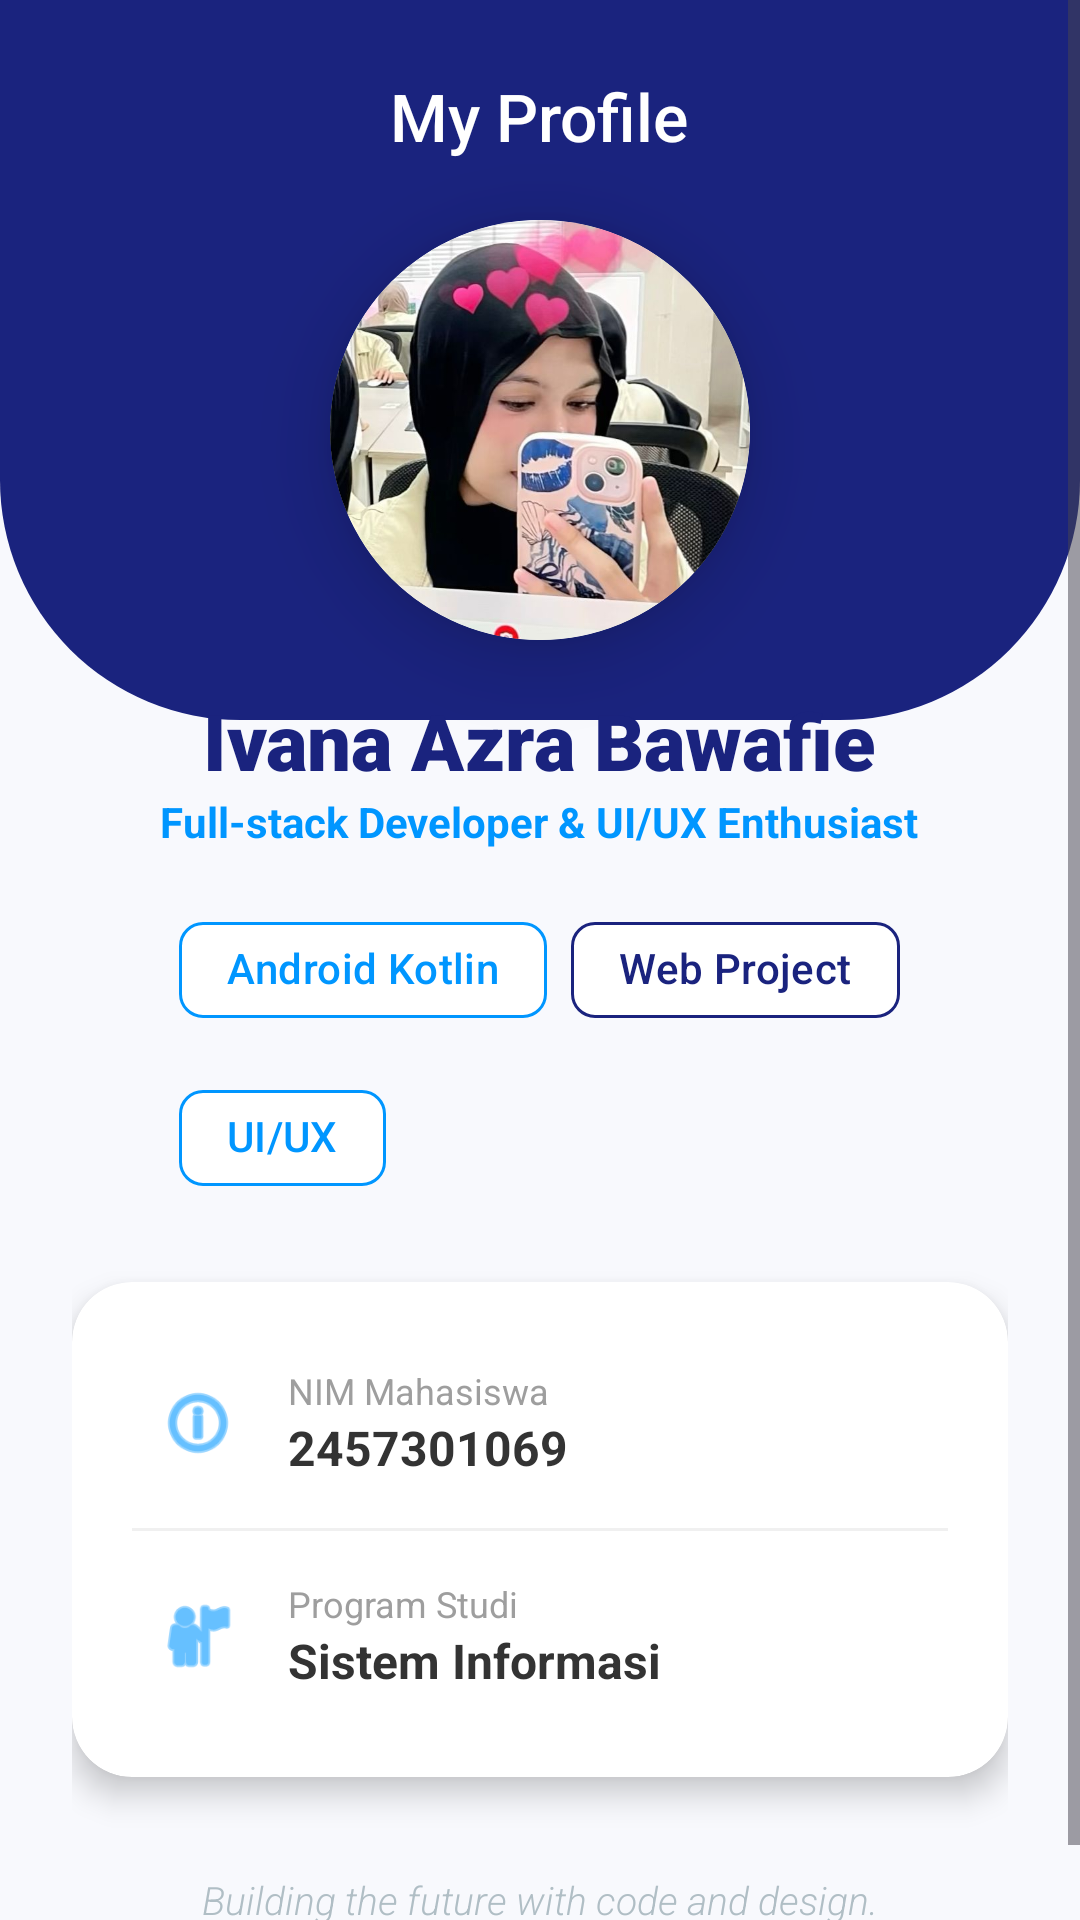

This screen was rendered from an Android layout file. Write that file and the resources it references.
<!-- AndroidManifest.xml: application theme Theme.Azracore -->
<!-- res/layout/fragment_profile.xml -->
<?xml version="1.0" encoding="utf-8"?>
<ScrollView xmlns:android="http://schemas.android.com/apk/res/android"
    xmlns:app="http://schemas.android.com/apk/res-auto"
    android:layout_width="match_parent"
    android:layout_height="match_parent"
    android:background="#F8F9FD">

    <RelativeLayout
        android:layout_width="match_parent"
        android:layout_height="wrap_content">

        <View
            android:layout_width="match_parent"
            android:layout_height="240dp"
            android:background="@drawable/bg_header_curve" />

        <LinearLayout
            android:layout_width="match_parent"
            android:layout_height="wrap_content"
            android:gravity="center"
            android:orientation="vertical"
            android:padding="24dp">

            <TextView
                android:layout_width="wrap_content"
                android:layout_height="wrap_content"
                android:text="My Profile"
                android:textColor="#FFFFFF"
                android:textSize="22sp"
                android:fontFamily="sans-serif-medium"
                android:layout_marginBottom="20dp"/>

            <androidx.cardview.widget.CardView
                android:layout_width="140dp"
                android:layout_height="140dp"
                app:cardCornerRadius="70dp"
                app:cardElevation="15dp">
                <ImageView
                    android:id="@+id/imgProfile"
                    android:layout_width="match_parent"
                    android:layout_height="match_parent"
                    android:scaleType="centerCrop"
                    android:src="@drawable/ic_menu_gallery" />
            </androidx.cardview.widget.CardView>

            <TextView
                android:layout_width="wrap_content"
                android:layout_height="wrap_content"
                android:layout_marginTop="16dp"
                android:text="Ivana Azra Bawafie"
                android:textColor="#1A237E"
                android:textSize="26sp"
                android:fontFamily="sans-serif-black" />

            <TextView
                android:layout_width="wrap_content"
                android:layout_height="wrap_content"
                android:text="Full-stack Developer &amp; UI/UX Enthusiast"
                android:textColor="#0096FF"
                android:textStyle="bold"
                android:textSize="14sp"
                android:layout_marginBottom="16dp"/>

            <com.google.android.material.chip.ChipGroup
                android:layout_width="wrap_content"
                android:layout_height="wrap_content"
                app:singleLine="false"
                app:chipSpacingHorizontal="8dp"
                android:gravity="center">

                <com.google.android.material.chip.Chip
                    android:layout_width="wrap_content"
                    android:layout_height="wrap_content"
                    android:text="Android Kotlin"
                    app:chipBackgroundColor="@android:color/white"
                    app:chipStrokeColor="#0096FF"
                    app:chipStrokeWidth="1dp"
                    android:textColor="#0096FF"/>

                <com.google.android.material.chip.Chip
                    android:layout_width="wrap_content"
                    android:layout_height="wrap_content"
                    android:text="Web Project"
                    app:chipBackgroundColor="@android:color/white"
                    app:chipStrokeColor="#1A237E"
                    app:chipStrokeWidth="1dp"
                    android:textColor="#1A237E"/>

                <com.google.android.material.chip.Chip
                    android:layout_width="wrap_content"
                    android:layout_height="wrap_content"
                    android:text="UI/UX"
                    app:chipBackgroundColor="@android:color/white"
                    app:chipStrokeColor="#0096FF"
                    app:chipStrokeWidth="1dp"
                    android:textColor="#0096FF"/>
            </com.google.android.material.chip.ChipGroup>

            <androidx.cardview.widget.CardView
                android:layout_width="match_parent"
                android:layout_height="wrap_content"
                android:layout_marginTop="24dp"
                app:cardCornerRadius="20dp"
                app:cardElevation="6dp">

                <LinearLayout
                    android:layout_width="match_parent"
                    android:layout_height="wrap_content"
                    android:orientation="vertical"
                    android:padding="20dp">

                    <LinearLayout
                        android:layout_width="match_parent"
                        android:layout_height="wrap_content"
                        android:gravity="center_vertical"
                        android:padding="8dp">
                        <ImageView
                            android:layout_width="28dp"
                            android:layout_height="28dp"
                            android:src="@android:drawable/ic_menu_info_details"
                            app:tint="#0096FF" />
                        <LinearLayout
                            android:layout_width="wrap_content"
                            android:layout_height="wrap_content"
                            android:orientation="vertical"
                            android:layout_marginStart="16dp">
                            <TextView
                                android:layout_width="wrap_content"
                                android:layout_height="wrap_content"
                                android:text="NIM Mahasiswa"
                                android:textSize="12sp"
                                android:textColor="#9E9E9E" />
                            <TextView
                                android:layout_width="wrap_content"
                                android:layout_height="wrap_content"
                                android:text="2457301069"
                                android:textColor="#333333"
                                android:textStyle="bold"
                                android:textSize="16sp" />
                        </LinearLayout>
                    </LinearLayout>

                    <View
                        android:layout_width="match_parent"
                        android:layout_height="1dp"
                        android:background="#F0F0F0"
                        android:layout_marginVertical="8dp" />

                    <LinearLayout
                        android:layout_width="match_parent"
                        android:layout_height="wrap_content"
                        android:gravity="center_vertical"
                        android:padding="8dp">
                        <ImageView
                            android:layout_width="28dp"
                            android:layout_height="28dp"
                            android:src="@android:drawable/ic_menu_myplaces"
                            app:tint="#0096FF" />
                        <LinearLayout
                            android:layout_width="wrap_content"
                            android:layout_height="wrap_content"
                            android:orientation="vertical"
                            android:layout_marginStart="16dp">
                            <TextView
                                android:layout_width="wrap_content"
                                android:layout_height="wrap_content"
                                android:text="Program Studi"
                                android:textSize="12sp"
                                android:textColor="#9E9E9E" />
                            <TextView
                                android:layout_width="wrap_content"
                                android:layout_height="wrap_content"
                                android:text="Sistem Informasi"
                                android:textColor="#333333"
                                android:textStyle="bold"
                                android:textSize="16sp" />
                        </LinearLayout>
                    </LinearLayout>

                </LinearLayout>
            </androidx.cardview.widget.CardView>

            <TextView
                android:layout_width="wrap_content"
                android:layout_height="wrap_content"
                android:layout_marginTop="32dp"
                android:text="Building the future with code and design."
                android:textColor="#B0BEC5"
                android:textSize="13sp"
                android:fontFamily="sans-serif-light"
                android:textStyle="italic" />

        </LinearLayout>
    </RelativeLayout>
</ScrollView>
<!-- resources referenced by this layout -->
<resources>
  <!-- drawable bg_header_curve (drawable) -->
  <?xml version="1.0" encoding="utf-8"?>
  <shape xmlns:android="http://schemas.android.com/apk/res/android">
      <solid android:color="#1A237E" />
  
      <corners
          android:bottomLeftRadius="80dp"
          android:bottomRightRadius="80dp" />
  </shape>
  <!-- drawable ic_menu_gallery: jpeg bitmap (drawable, 87543 bytes) -->
  <style name="Theme.Azracore" parent="Base.Theme.Azracore" />
  <style name="Base.Theme.Azracore" parent="Theme.Material3.DayNight.NoActionBar">
          
          
      </style>
</resources>
